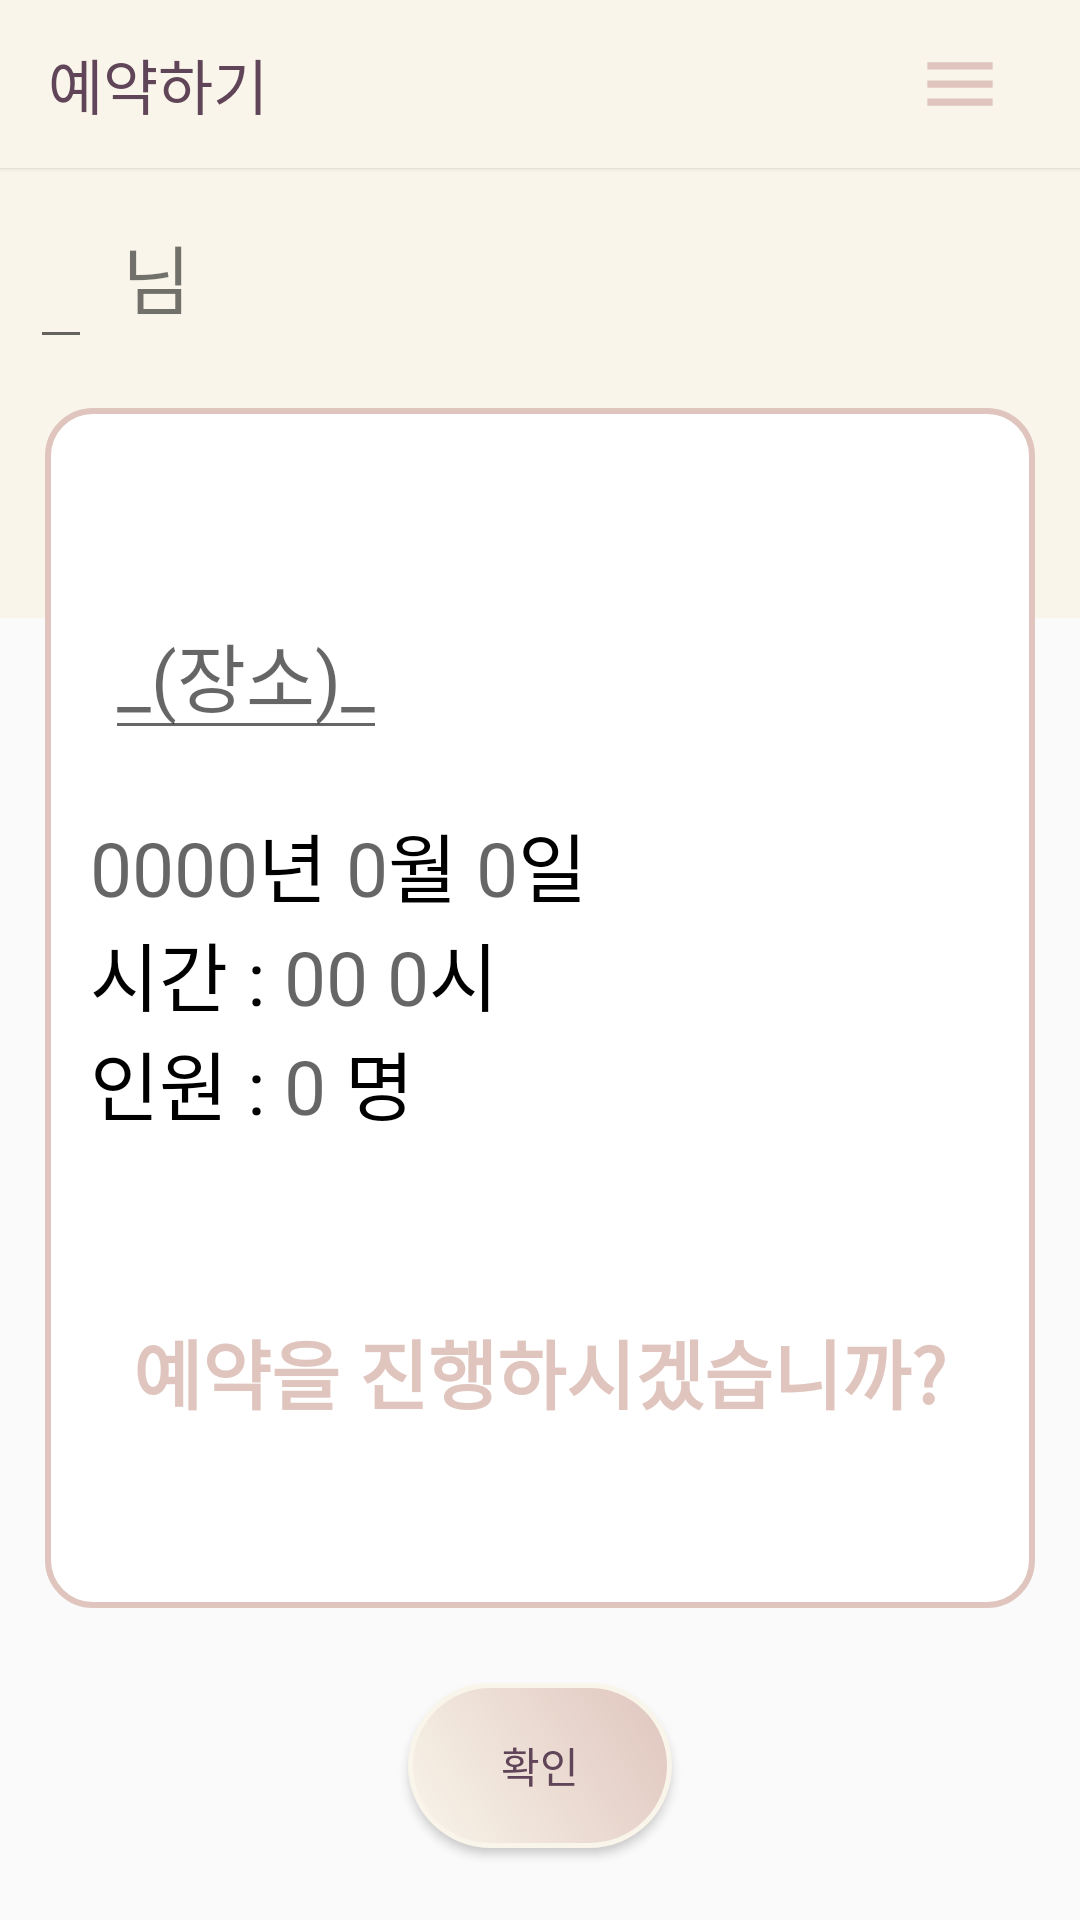

Produce the Android XML layout that renders to this screen, including the resource entries it uses.
<!-- AndroidManifest.xml: application theme Theme.MyApplication -->
<!-- res/layout/activity_reservation_check.xml -->
<?xml version="1.0" encoding="utf-8"?>
<LinearLayout xmlns:android="http://schemas.android.com/apk/res/android"
    xmlns:app="http://schemas.android.com/apk/res-auto"
    xmlns:tools="http://schemas.android.com/tools"
    android:layout_width="match_parent"
    android:layout_height="match_parent"
    android:orientation="vertical"
    tools:context=".ReservationCheck">

    <androidx.appcompat.widget.Toolbar
        android:id="@+id/toolbar"
        android:layout_width="match_parent"
        android:layout_height="wrap_content"
        android:background="@color/ivory"
        android:elevation="1dp"
        android:theme="@style/ThemeOverlay.AppCompat.Dark">

        <TextView
            android:id="@+id/titleText"
            android:layout_width="wrap_content"
            android:layout_height="wrap_content"
            android:text="예약하기"
            android:textColor="@color/brown"
            android:fontFamily="@font/nanumbarungothicbold"
            android:textAppearance="@style/TextAppearance.AppCompat.Widget.ActionBar.Title"/>

        <LinearLayout
            android:layout_width="match_parent"
            android:layout_height="match_parent"
            android:gravity="right">

            <androidx.appcompat.widget.AppCompatButton
                android:id="@+id/btn_menu"
                android:layout_width="50dp"
                android:layout_height="50dp"
                android:layout_marginRight="15dp"
                android:background="@drawable/menu_btn"/>
        </LinearLayout>
    </androidx.appcompat.widget.Toolbar>


    <FrameLayout
        android:layout_width="match_parent"
        android:layout_height="match_parent">
        <LinearLayout
            android:layout_width="match_parent"
            android:layout_height="150dp"
            android:orientation="horizontal"
            android:textColor="@color/black"
            android:background="@color/ivory">
            <EditText
                android:id="@+id/reservation_check_name"
                android:layout_width="wrap_content"
                android:layout_height="wrap_content"
                android:textSize="35dp"
                android:layout_marginHorizontal="10dp"
                android:fontFamily="@font/hssaemaeul"
                android:editable="false"/>
            <TextView
                android:layout_width="wrap_content"
                android:layout_height="wrap_content"
                android:text="님"
                android:fontFamily="@font/nanumbarungothic"
                android:textSize="25dp"/>
        </LinearLayout>


        <LinearLayout
            android:layout_width="match_parent"
            android:layout_height="400dp"
            android:layout_marginHorizontal="15dp"
            android:layout_marginTop="80dp"
            android:background="@drawable/round_border"
            android:gravity="center"
            android:orientation="vertical">

            <LinearLayout
                android:layout_width="match_parent"
                android:layout_height="wrap_content"
                android:layout_marginBottom="20dp"
                android:gravity="fill_horizontal">

                <EditText
                    android:id="@+id/reservation_check_place"
                    android:layout_width="wrap_content"
                    android:layout_height="wrap_content"
                    android:layout_marginLeft="20dp"
                    android:hint="_(장소)_"
                    android:fontFamily="@font/nanumbarungothicbold"
                    android:editable="false"
                    android:textSize="25dp"/>
            </LinearLayout>


            <LinearLayout
                android:layout_width="match_parent"
                android:layout_height="wrap_content"
                android:layout_marginLeft="10dp"
                android:orientation="horizontal">

                <EditText
                    android:id="@+id/reservation_check_year"
                    android:layout_width="wrap_content"
                    android:layout_height="wrap_content"
                    android:background="#00000000"
                    android:hint="0000"
                    android:fontFamily="@font/nanumbarungothicbold"
                    android:editable="false"
                    android:textSize="25dp" />

                <TextView
                    android:layout_width="wrap_content"
                    android:layout_height="wrap_content"
                    android:text="년 "
                    android:fontFamily="@font/nanumbarungothicbold"
                    android:textColor="@color/black"
                    android:textSize="25dp" />

                <EditText
                    android:id="@+id/reservation_check_month"
                    android:layout_width="wrap_content"
                    android:layout_height="wrap_content"
                    android:background="#00000000"
                    android:hint="0"
                    android:fontFamily="@font/nanumbarungothicbold"
                    android:editable="false"
                    android:textSize="25dp" />

                <TextView
                    android:layout_width="wrap_content"
                    android:layout_height="wrap_content"
                    android:text="월 "
                    android:fontFamily="@font/nanumbarungothicbold"
                    android:textColor="@color/black"
                    android:textSize="25dp" />

                <EditText
                    android:id="@+id/reservation_check_date"
                    android:layout_width="wrap_content"
                    android:layout_height="wrap_content"
                    android:background="#00000000"
                    android:hint="0"
                    android:fontFamily="@font/nanumbarungothicbold"
                    android:editable="false"
                    android:textSize="25dp" />

                <TextView
                    android:layout_width="wrap_content"
                    android:layout_height="wrap_content"
                    android:text="일 "
                    android:fontFamily="@font/nanumbarungothicbold"
                    android:textColor="@color/black"
                    android:textSize="25dp" />

            </LinearLayout>

            <LinearLayout
                android:layout_width="match_parent"
                android:layout_height="wrap_content"
                android:layout_marginLeft="10dp"
                android:orientation="horizontal">

                <TextView
                    android:layout_width="wrap_content"
                    android:layout_height="wrap_content"
                    android:text="시간 : "
                    android:fontFamily="@font/nanumbarungothicbold"
                    android:textColor="@color/black"
                    android:textSize="25dp" />

                <EditText
                    android:id="@+id/reservation_check_ap"
                    android:layout_width="wrap_content"
                    android:layout_height="wrap_content"
                    android:background="#00000000"
                    android:hint="00 "
                    android:fontFamily="@font/nanumbarungothicbold"
                    android:editable="false"
                    android:textSize="25dp" />
                <EditText
                    android:id="@+id/reservation_check_hour"
                    android:layout_width="wrap_content"
                    android:layout_height="wrap_content"
                    android:background="#00000000"
                    android:hint="0"
                    android:fontFamily="@font/nanumbarungothicbold"
                    android:editable="false"
                    android:textSize="25dp" />
                <TextView
                    android:layout_width="wrap_content"
                    android:layout_height="wrap_content"
                    android:text="시"
                    android:fontFamily="@font/nanumbarungothicbold"
                    android:textColor="@color/black"
                    android:textSize="25dp" />

            </LinearLayout>

            <LinearLayout
                android:layout_width="match_parent"
                android:layout_height="wrap_content"
                android:layout_marginLeft="10dp"
                android:orientation="horizontal">

                <TextView
                    android:layout_width="wrap_content"
                    android:layout_height="wrap_content"
                    android:text="인원 : "
                    android:fontFamily="@font/nanumbarungothicbold"
                    android:textColor="@color/black"
                    android:textSize="25dp" />

                <EditText
                    android:id="@+id/reservation_check_person"
                    android:layout_width="wrap_content"
                    android:layout_height="wrap_content"
                    android:background="#00000000"
                    android:hint="0 "
                    android:fontFamily="@font/nanumbarungothicbold"
                    android:editable="false"
                    android:textSize="25dp" />
                <TextView
                    android:layout_width="wrap_content"
                    android:layout_height="wrap_content"
                    android:text="명"
                    android:fontFamily="@font/nanumbarungothicbold"
                    android:textColor="@color/black"
                    android:textSize="25dp" />

            </LinearLayout>



            <LinearLayout
                android:layout_width="match_parent"
                android:layout_height="wrap_content"
                android:layout_marginTop="60dp"
                android:gravity="center"
                android:orientation="horizontal">

                <TextView
                    android:layout_width="wrap_content"
                    android:layout_height="wrap_content"
                    android:text="예약을 진행하시겠습니까?"
                    android:fontFamily="@font/nanumbarungothicbold"
                    android:textColor="@color/lightpink"
                    android:textSize="25dp"
                    android:textStyle="bold" />
            </LinearLayout>


        </LinearLayout>

        <LinearLayout
            android:layout_width="match_parent"
            android:layout_height="65dp"
            android:layout_marginTop="500dp"
            android:orientation="horizontal"
            android:gravity="center">
            <Button
                android:id="@+id/reservation_check_bt"
                android:layout_width="wrap_content"
                android:layout_height="55dp"
                android:layout_gravity="center"
                android:background="@drawable/gradient_basic_button"
                android:fontFamily="@font/nanumbarungothicbold"
                android:text="확인"
                android:textAllCaps="true"
                android:textColor="@color/brown"
                app:backgroundTintMode="multiply" />
        </LinearLayout>


    </FrameLayout>
</LinearLayout>
<!-- resources referenced by this layout -->
<resources>
  <color name="black">#FF000000</color>
  <color name="brown">#604457</color>
  <color name="ivory">#f9f5ea</color>
  <color name="lightpink">#dfc5be</color>
  <!-- drawable gradient_basic_button (drawable) -->
  <?xml version="1.0" encoding="utf-8"?>
  <shape xmlns:android="http://schemas.android.com/apk/res/android"
      android:shape="rectangle">
      <solid android:color="@android:color/white"/>
      <padding
          android:bottom="8dp"
          android:left="8dp"
          android:right="8dp"
          android:top="8dp" />
  
      <gradient
          android:angle="45"
          android:startColor="@color/ivory"
          android:endColor="@color/lightpink"
          android:type="linear"/>
  
      <stroke
          android:width="1.5dp"
          android:color="@color/ivory" />
  
      <corners android:radius="40dp"/>
  </shape>
  <!-- drawable menu_btn (drawable) -->
  <vector xmlns:android="http://schemas.android.com/apk/res/android"
      android:width="108dp"
      android:height="108dp"
      android:viewportWidth="108"
      android:viewportHeight="108"
      android:tint="#dfc5be">
    <group android:scaleX="2.61"
        android:scaleY="2.61"
        android:translateX="22.68"
        android:translateY="22.68">
      <path
          android:fillColor="@android:color/white"
          android:pathData="M3,18h18v-2L3,16v2zM3,13h18v-2L3,11v2zM3,6v2h18L21,6L3,6z"/>
    </group>
  </vector>
  <!-- drawable round_border (drawable) -->
  <?xml version="1.0" encoding="utf-8"?>
  <shape xmlns:android="http://schemas.android.com/apk/res/android"
      android:shape="rectangle">
  
      <solid android:color="#FFFFFF"/>
      <stroke android:width="2dip" android:color="#DFC5BE" />
      <corners android:radius="15dip"/>
      <padding android:left="0dip" android:top="0dip" android:right="0dip" android:bottom="0dip" />
  
  </shape>
  <style name="Theme.MyApplication" parent="Theme.AppCompat.Light.NoActionBar">
          
          <item name="colorPrimary">@color/brown</item>
          <item name="colorPrimaryDark">@color/gray</item>
          <item name="colorAccent">@color/lightpink</item>
          
      </style>
  <color name="gray">#848484</color>
</resources>
